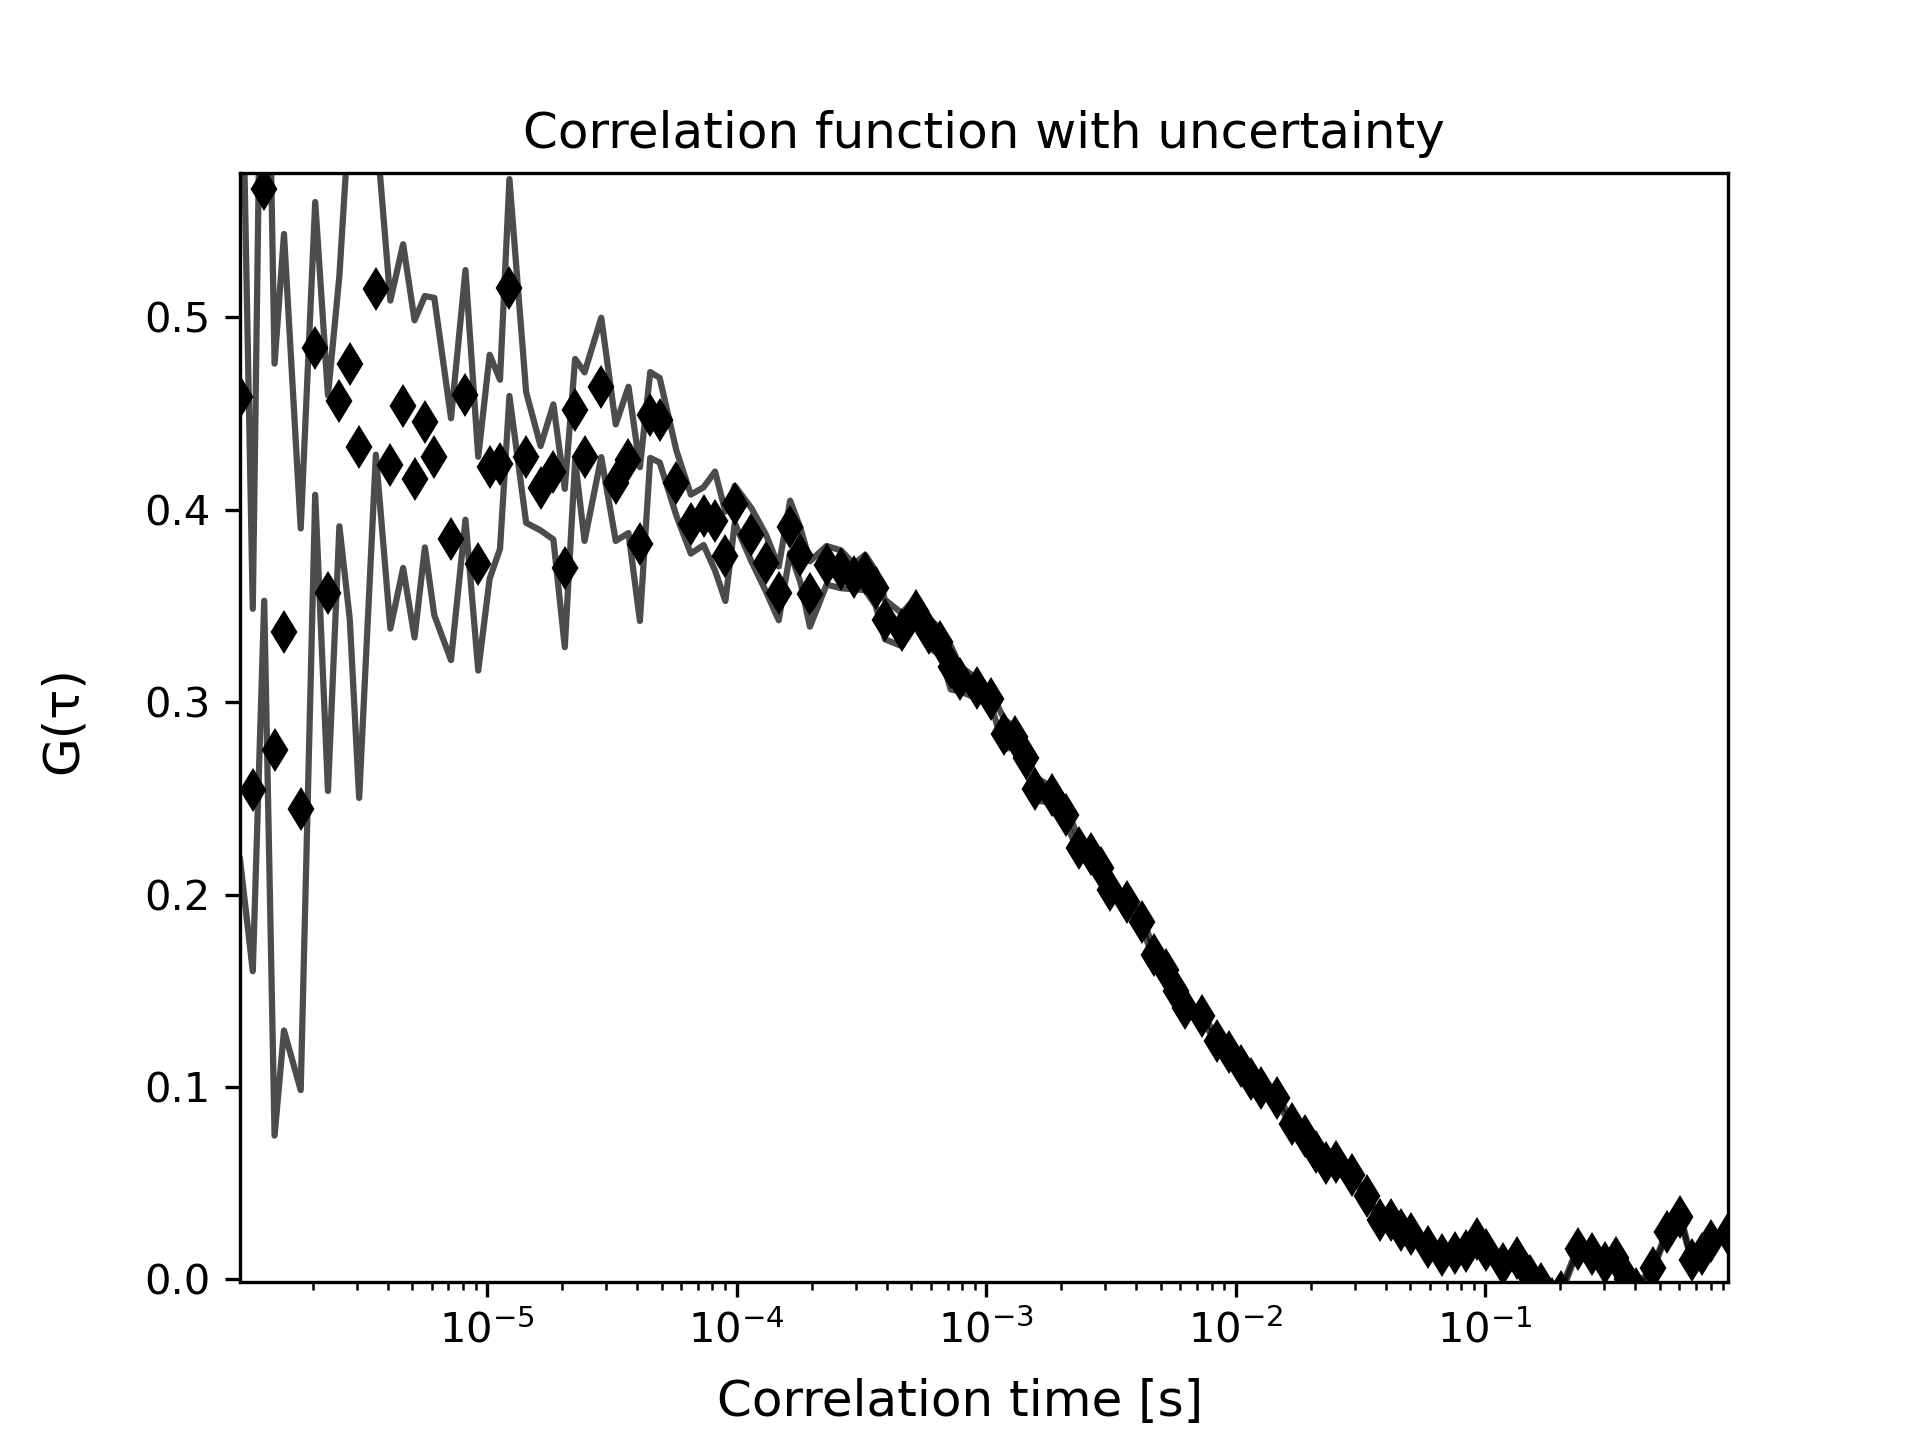

The table this chart was drawn from, first rows:
1.0225245405889742e-06, 0.45850570146324343, 5410.764571148058, 0.24024322962878014
1.150527612662704e-06, 0.2544, 6710, 0.09419
1.2785306847364338e-06, 0.567, 10, 0.2142
1.4065337568101634e-06, 0.2753, 0.0, 0.2006
1.5345368288838931e-06, 0.3364, 0.0, 0.207
1.790542973031353e-06, 0.2443, 0.0, 0.146
2.0465491171788125e-06, 0.4839, 0.0, 0.0761
2.3025552613262724e-06, 0.3567, 0.0, 0.1028
2.558561405473731e-06, 0.4566, 0.0, 0.06511
2.8145675496211907e-06, 0.4759, 0.0, 0.1325
3.0705736937686507e-06, 0.4325, 0.0, 0.1822
3.58258598206357e-06, 0.5145, 0.0, 0.08588
4.0945982703584885e-06, 0.4235, 0.0, 0.08526
4.606610558653408e-06, 0.4539, 0.0, 0.08415
5.118622846948327e-06, 0.4161, 0.0, 0.08245
5.630635135243246e-06, 0.4458, 0.0, 0.06534
6.142647423538165e-06, 0.4277, 0.0, 0.08248
7.166672000128004e-06, 0.3847, 0.0, 0.06287
8.19069657671784e-06, 0.4597, 0.0, 0.06489
9.214721153307679e-06, 0.372, 0.0, 0.05557
1.0238745729897517e-05, 0.4224, 0.0, 0.05817
1.1262770306487355e-05, 0.4236, 0.0, 0.04397
1.2286794883077195e-05, 0.5156, 0.0, 0.05637
1.433484403625687e-05, 0.4272, 0.0, 0.03395
1.6382893189436546e-05, 0.4112, 0.0, 0.02193
1.8430942342616223e-05, 0.4197, 0.0, 0.0351
2.04789914957959e-05, 0.3697, 0.0, 0.04113
2.252704064897558e-05, 0.452, 0.0, 0.02644
2.4575089802155252e-05, 0.4277, 0.0, 0.0438
2.8671188108514602e-05, 0.4636, 0.0, 0.03622
3.276728641487396e-05, 0.4141, 0.0, 0.0303
3.686338472123331e-05, 0.4259, 0.0, 0.03802
4.095948302759267e-05, 0.3822, 0.0, 0.03995
4.505558133395202e-05, 0.4493, 0.0, 0.02232
4.9151679640311366e-05, 0.4466, 0.0, 0.02197
5.734387625303008e-05, 0.4139, 0.0, 0.01695
6.553607286574878e-05, 0.3925, 0.0, 0.01534
7.372826947846749e-05, 0.3967, 0.0, 0.01501
8.19204660911862e-05, 0.3942, 0.0, 0.02571
9.01126627039049e-05, 0.3758, 0.0, 0.02323
9.83048593166236e-05, 0.4028, 0.0, 0.009703
0.0001147, 0.3869, 0.0, 0.01384
0.0001311, 0.3723, 0.0, 0.01478
0.0001475, 0.3566, 0.0, 0.01396
0.0001638, 0.3913, 0.0, 0.01351
0.0001802, 0.3763, 0.0, 0.01415
0.0001966, 0.3562, 0.0, 0.01699
0.0002294, 0.3711, 0.0, 0.01005
0.0002621, 0.3691, 0.0, 0.009822
0.0002949, 0.3653, 0.0, 0.006528
0.0003277, 0.3674, 0.0, 0.00924
0.0003605, 0.3593, 0.0, 0.009018
0.0003932, 0.3429, 0.0, 0.01028
0.0004588, 0.3377, 0.0, 0.008552
0.0005243, 0.3473, 0.0, 0.007133
0.0005898, 0.3358, 0.0, 0.007558
0.0006554, 0.3315, 0.0, 0.006813
0.0007209, 0.3181, 0.0, 0.01145
0.0007864, 0.3121, 0.0, 0.0065
0.0009175, 0.3072, 0.0, 0.005158
0.001049, 0.3018, 0.0, 0.003398
... 59 more rows
